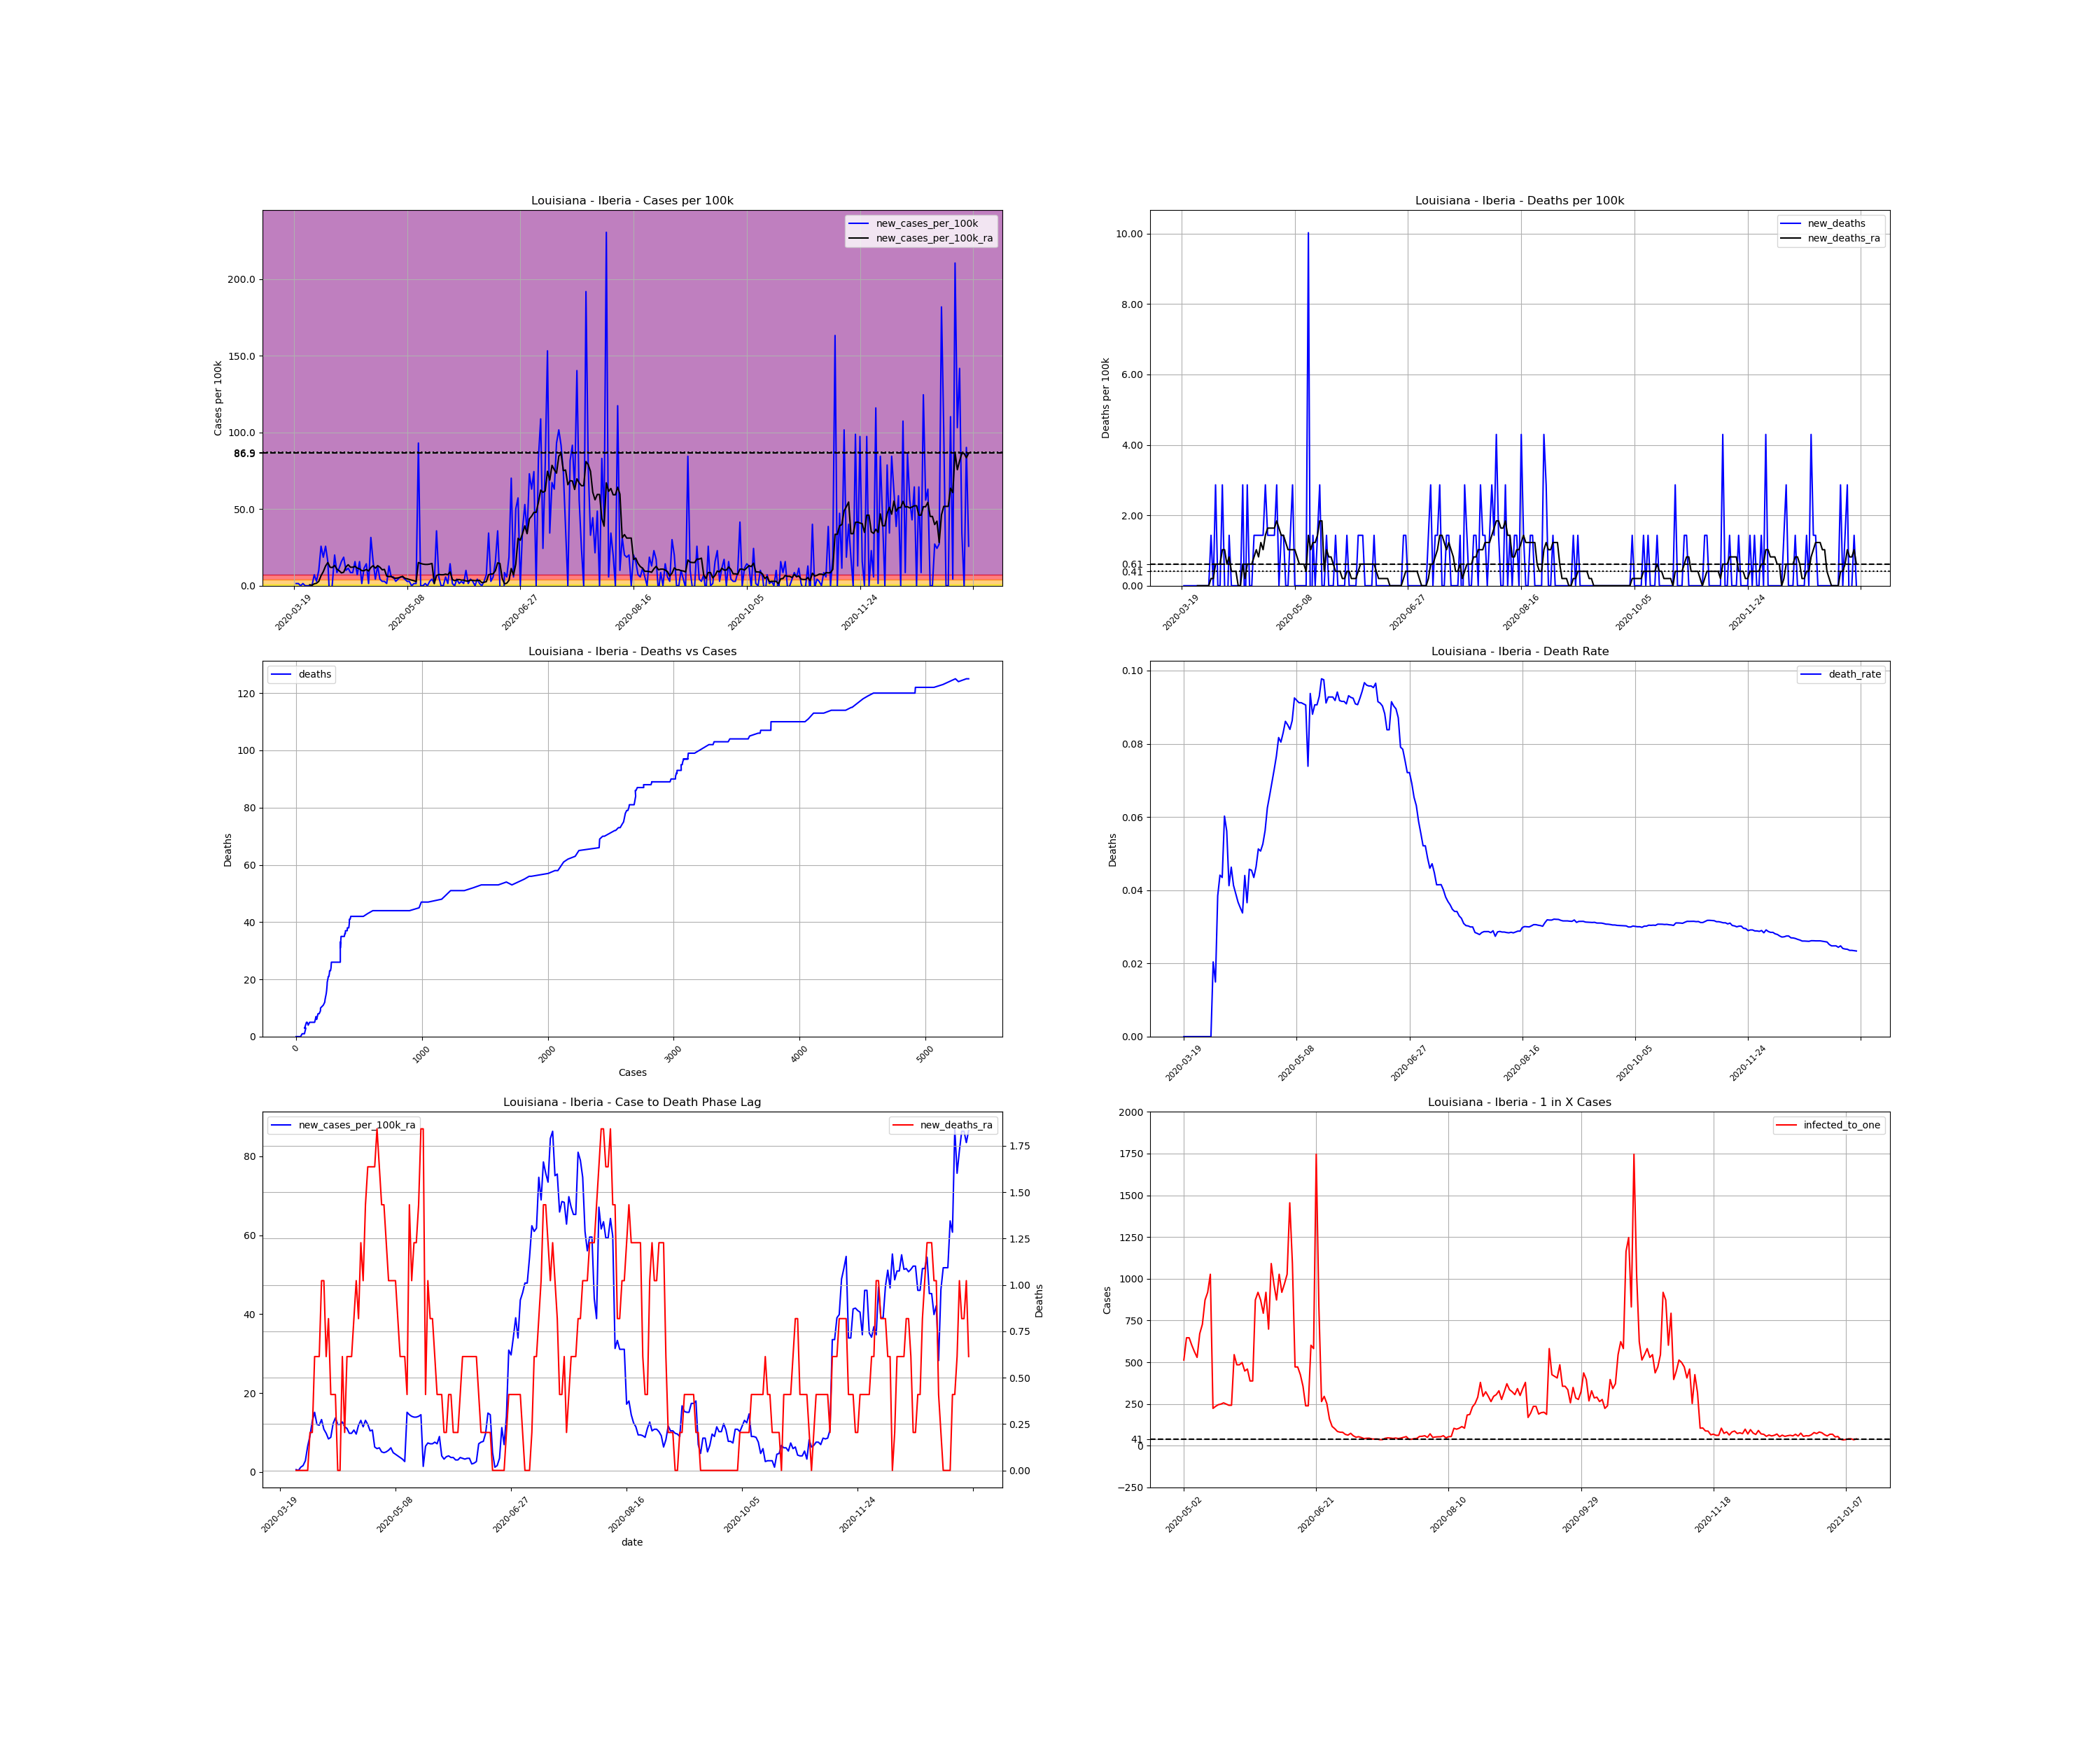

Data behind this chart, as committed beside it:
, date, county, state, fips, cases, deaths, COUNTY, STNAME, CTYNAME, POPESTIMATE2019, cases_per_100k, deaths_per_100k, death_rate, new_cases, new_cases_per_100k, new_deaths, new_cases_per_100k_ra, new_deaths_ra, active_cases, infected_to_one
208246, 2020-03-19, Iberia, Louisiana, 22045, 1, 0.0, 45, Louisiana, Iberia, 69830, 1.432, 0.0, 0.0, , , , , , , 
208247, 2020-03-20, Iberia, Louisiana, 22045, 2, 0.0, 45, Louisiana, Iberia, 69830, 2.864, 0.0, 0.0, 1.0, 1.432, 0.0, , , , 
208248, 2020-03-21, Iberia, Louisiana, 22045, 3, 0.0, 45, Louisiana, Iberia, 69830, 4.296, 0.0, 0.0, 1.0, 1.432, 0.0, , , , 
208249, 2020-03-22, Iberia, Louisiana, 22045, 3, 0.0, 45, Louisiana, Iberia, 69830, 4.296, 0.0, 0.0, 0.0, 0.0, 0.0, , , , 
208250, 2020-03-23, Iberia, Louisiana, 22045, 4, 0.0, 45, Louisiana, Iberia, 69830, 5.728, 0.0, 0.0, 1.0, 1.432, 0.0, , , , 
208251, 2020-03-24, Iberia, Louisiana, 22045, 4, 0.0, 45, Louisiana, Iberia, 69830, 5.728, 0.0, 0.0, 0.0, 0.0, 0.0, , , , 
208252, 2020-03-25, Iberia, Louisiana, 22045, 4, 0.0, 45, Louisiana, Iberia, 69830, 5.728, 0.0, 0.0, 0.0, 0.0, 0.0, , , , 
208253, 2020-03-26, Iberia, Louisiana, 22045, 4, 0.0, 45, Louisiana, Iberia, 69830, 5.728, 0.0, 0.0, 0.0, 0.0, 0.0, 0.6137, 0.0, , 
208254, 2020-03-27, Iberia, Louisiana, 22045, 4, 0.0, 45, Louisiana, Iberia, 69830, 5.728, 0.0, 0.0, 0.0, 0.0, 0.0, 0.4092, 0.0, 3.0, 5819
208255, 2020-03-28, Iberia, Louisiana, 22045, 9, 0.0, 45, Louisiana, Iberia, 69830, 12.89, 0.0, 0.0, 5.0, 7.16, 0.0, 1.227, 0.0, 7.0, 2494
208256, 2020-03-29, Iberia, Louisiana, 22045, 11, 0.0, 45, Louisiana, Iberia, 69830, 15.75, 0.0, 0.0, 2.0, 2.864, 0.0, 1.637, 0.0, 8.0, 2182
208257, 2020-03-30, Iberia, Louisiana, 22045, 18, 0.0, 45, Louisiana, Iberia, 69830, 25.78, 0.0, 0.0, 7.0, 10.02, 0.0, 2.864, 0.0, 15.0, 1164
208258, 2020-03-31, Iberia, Louisiana, 22045, 36, 0.0, 45, Louisiana, Iberia, 69830, 51.55, 0.0, 0.0, 18.0, 25.78, 0.0, 6.547, 0.0, 32.0, 545.5
208259, 2020-04-01, Iberia, Louisiana, 22045, 49, 1.0, 45, Louisiana, Iberia, 69830, 70.17, 1.432, 0.02041, 13.0, 18.62, 1.432, 9.206, 0.2046, 45.0, 387.9
208260, 2020-04-02, Iberia, Louisiana, 22045, 67, 1.0, 45, Louisiana, Iberia, 69830, 95.95, 1.432, 0.01493, 18.0, 25.78, 0.0, 12.89, 0.2046, 63.0, 277.1
208261, 2020-04-03, Iberia, Louisiana, 22045, 78, 3.0, 45, Louisiana, Iberia, 69830, 111.7, 4.296, 0.03846, 11.0, 15.75, 2.864, 15.14, 0.6137, 74.0, 235.9
208262, 2020-04-04, Iberia, Louisiana, 22045, 68, 3.0, 45, Louisiana, Iberia, 69830, 97.38, 4.296, 0.04412, -10.0, -14.32, 0.0, 12.07, 0.6137, 64.0, 272.8
208263, 2020-04-05, Iberia, Louisiana, 22045, 69, 3.0, 45, Louisiana, Iberia, 69830, 98.81, 4.296, 0.04348, 1.0, 1.432, 0.0, 11.87, 0.6137, 60.0, 291
208264, 2020-04-06, Iberia, Louisiana, 22045, 83, 5.0, 45, Louisiana, Iberia, 69830, 118.9, 7.16, 0.06024, 14.0, 20.05, 2.864, 13.3, 1.023, 72.0, 242.5
208265, 2020-04-07, Iberia, Louisiana, 22045, 89, 5.0, 45, Louisiana, Iberia, 69830, 127.5, 7.16, 0.05618, 6.0, 8.592, 0.0, 10.84, 1.023, 71.0, 245.9
208266, 2020-04-08, Iberia, Louisiana, 22045, 97, 4.0, 45, Louisiana, Iberia, 69830, 138.9, 5.728, 0.04124, 8.0, 11.46, -1.432, 9.82, 0.6137, 61.0, 286.2
208267, 2020-04-09, Iberia, Louisiana, 22045, 108, 5.0, 45, Louisiana, Iberia, 69830, 154.7, 7.16, 0.0463, 11.0, 15.75, 1.432, 8.388, 0.8183, 59.0, 295.9
208268, 2020-04-10, Iberia, Louisiana, 22045, 121, 5.0, 45, Louisiana, Iberia, 69830, 173.3, 7.16, 0.04132, 13.0, 18.62, 0.0, 8.797, 0.4092, 54.0, 323.3
208269, 2020-04-11, Iberia, Louisiana, 22045, 128, 5.0, 45, Louisiana, Iberia, 69830, 183.3, 7.16, 0.03906, 7.0, 10.02, 0.0, 12.27, 0.4092, 50.0, 349.1
208270, 2020-04-12, Iberia, Louisiana, 22045, 136, 5.0, 45, Louisiana, Iberia, 69830, 194.8, 7.16, 0.03676, 8.0, 11.46, 0.0, 13.71, 0.4092, 68.0, 256.7
208271, 2020-04-13, Iberia, Louisiana, 22045, 142, 5.0, 45, Louisiana, Iberia, 69830, 203.4, 7.16, 0.03521, 6.0, 8.592, 0.0, 12.07, 0.0, 73.0, 239.1
208272, 2020-04-14, Iberia, Louisiana, 22045, 148, 5.0, 45, Louisiana, Iberia, 69830, 211.9, 7.16, 0.03378, 6.0, 8.592, 0.0, 12.07, 0.0, 65.0, 268.6
208273, 2020-04-15, Iberia, Louisiana, 22045, 159, 7.0, 45, Louisiana, Iberia, 69830, 227.7, 10.02, 0.04403, 11.0, 15.75, 2.864, 12.68, 0.6137, 70.0, 249.4
208274, 2020-04-16, Iberia, Louisiana, 22045, 164, 6.0, 45, Louisiana, Iberia, 69830, 234.9, 8.592, 0.03659, 5.0, 7.16, -1.432, 11.46, 0.2046, 67.0, 260.6
208275, 2020-04-17, Iberia, Louisiana, 22045, 175, 8.0, 45, Louisiana, Iberia, 69830, 250.6, 11.46, 0.04571, 11.0, 15.75, 2.864, 11.05, 0.6137, 67.0, 260.6
208276, 2020-04-18, Iberia, Louisiana, 22045, 176, 8.0, 45, Louisiana, Iberia, 69830, 252, 11.46, 0.04545, 1.0, 1.432, 0.0, 9.82, 0.6137, 55.0, 317.4
208277, 2020-04-19, Iberia, Louisiana, 22045, 184, 8.0, 45, Louisiana, Iberia, 69830, 263.5, 11.46, 0.04348, 8.0, 11.46, 0.0, 9.82, 0.6137, 56.0, 311.7
208278, 2020-04-20, Iberia, Louisiana, 22045, 194, 9.0, 45, Louisiana, Iberia, 69830, 277.8, 12.89, 0.04639, 10.0, 14.32, 1.432, 10.64, 0.8183, 58.0, 301
208279, 2020-04-21, Iberia, Louisiana, 22045, 195, 10.0, 45, Louisiana, Iberia, 69830, 279.2, 14.32, 0.05128, 1.0, 1.432, 1.432, 9.615, 1.023, 53.0, 329.4
208280, 2020-04-22, Iberia, Louisiana, 22045, 217, 11.0, 45, Louisiana, Iberia, 69830, 310.8, 15.75, 0.05069, 22.0, 31.51, 1.432, 11.87, 0.8183, 69.0, 253
208281, 2020-04-23, Iberia, Louisiana, 22045, 228, 12.0, 45, Louisiana, Iberia, 69830, 326.5, 17.18, 0.05263, 11.0, 15.75, 1.432, 13.09, 1.227, 69.0, 253
208282, 2020-04-24, Iberia, Louisiana, 22045, 231, 13.0, 45, Louisiana, Iberia, 69830, 330.8, 18.62, 0.05628, 3.0, 4.296, 1.432, 11.46, 1.023, 67.0, 260.6
208283, 2020-04-25, Iberia, Louisiana, 22045, 240, 15.0, 45, Louisiana, Iberia, 69830, 343.7, 21.48, 0.0625, 9.0, 12.89, 2.864, 13.09, 1.432, 65.0, 268.6
208284, 2020-04-26, Iberia, Louisiana, 22045, 243, 16.0, 45, Louisiana, Iberia, 69830, 348, 22.91, 0.06584, 3.0, 4.296, 1.432, 12.07, 1.637, 67.0, 260.6
208285, 2020-04-27, Iberia, Louisiana, 22045, 245, 17.0, 45, Louisiana, Iberia, 69830, 350.9, 24.34, 0.06939, 2.0, 2.864, 1.432, 10.43, 1.637, 61.0, 286.2
208286, 2020-04-28, Iberia, Louisiana, 22045, 247, 18.0, 45, Louisiana, Iberia, 69830, 353.7, 25.78, 0.07287, 2.0, 2.864, 1.432, 10.64, 1.637, 53.0, 329.4
208287, 2020-04-29, Iberia, Louisiana, 22045, 248, 19.0, 45, Louisiana, Iberia, 69830, 355.1, 27.21, 0.07661, 1.0, 1.432, 1.432, 6.342, 1.637, 53.0, 329.4
208288, 2020-04-30, Iberia, Louisiana, 22045, 257, 21.0, 45, Louisiana, Iberia, 69830, 368, 30.07, 0.08171, 9.0, 12.89, 2.864, 5.933, 1.841, 40.0, 436.4
208289, 2020-05-01, Iberia, Louisiana, 22045, 261, 21.0, 45, Louisiana, Iberia, 69830, 373.8, 30.07, 0.08046, 4.0, 5.728, 0.0, 6.137, 1.637, 33.0, 529
208290, 2020-05-02, Iberia, Louisiana, 22045, 265, 22.0, 45, Louisiana, Iberia, 69830, 379.5, 31.51, 0.08302, 4.0, 5.728, 1.432, 5.114, 1.432, 34.0, 513.5
208291, 2020-05-03, Iberia, Louisiana, 22045, 267, 23.0, 45, Louisiana, Iberia, 69830, 382.4, 32.94, 0.08614, 2.0, 2.864, 1.432, 4.91, 1.432, 27.0, 646.6
208292, 2020-05-04, Iberia, Louisiana, 22045, 270, 23.0, 45, Louisiana, Iberia, 69830, 386.7, 32.94, 0.08519, 3.0, 4.296, 0.0, 5.114, 1.227, 27.0, 646.6
208293, 2020-05-05, Iberia, Louisiana, 22045, 274, 23.0, 45, Louisiana, Iberia, 69830, 392.4, 32.94, 0.08394, 4.0, 5.728, 0.0, 5.524, 1.023, 29.0, 602
208294, 2020-05-06, Iberia, Louisiana, 22045, 278, 24.0, 45, Louisiana, Iberia, 69830, 398.1, 34.37, 0.08633, 4.0, 5.728, 1.432, 6.137, 1.023, 31.0, 563.1
208295, 2020-05-07, Iberia, Louisiana, 22045, 281, 26.0, 45, Louisiana, Iberia, 69830, 402.4, 37.23, 0.09253, 3.0, 4.296, 2.864, 4.91, 1.023, 33.0, 529
208296, 2020-05-08, Iberia, Louisiana, 22045, 283, 26.0, 45, Louisiana, Iberia, 69830, 405.3, 37.23, 0.09187, 2.0, 2.864, 0.0, 4.501, 1.023, 26.0, 671.4
208297, 2020-05-09, Iberia, Louisiana, 22045, 285, 26.0, 45, Louisiana, Iberia, 69830, 408.1, 37.23, 0.09123, 2.0, 2.864, 0.0, 4.092, 0.8183, 24.0, 727.4
208298, 2020-05-10, Iberia, Louisiana, 22045, 285, 26.0, 45, Louisiana, Iberia, 69830, 408.1, 37.23, 0.09123, 0.0, 0.0, 0.0, 3.682, 0.6137, 20.0, 872.9
208299, 2020-05-11, Iberia, Louisiana, 22045, 286, 26.0, 45, Louisiana, Iberia, 69830, 409.6, 37.23, 0.09091, 1.0, 1.432, 0.0, 3.273, 0.6137, 19.0, 918.8
208300, 2020-05-12, Iberia, Louisiana, 22045, 287, 26.0, 45, Louisiana, Iberia, 69830, 411, 37.23, 0.09059, 1.0, 1.432, 0.0, 2.66, 0.6137, 17.0, 1027
208301, 2020-05-13, Iberia, Louisiana, 22045, 352, 26.0, 45, Louisiana, Iberia, 69830, 504.1, 37.23, 0.07386, 65.0, 93.08, 0.0, 15.14, 0.4092, 78.0, 223.8
208302, 2020-05-14, Iberia, Louisiana, 22045, 352, 33.0, 45, Louisiana, Iberia, 69830, 504.1, 47.26, 0.09375, 0.0, 0.0, 10.02, 14.53, 1.432, 74.0, 235.9
208303, 2020-05-15, Iberia, Louisiana, 22045, 352, 31.0, 45, Louisiana, Iberia, 69830, 504.1, 44.39, 0.08807, 0.0, 0.0, -2.864, 14.12, 1.023, 71.0, 245.9
208304, 2020-05-16, Iberia, Louisiana, 22045, 353, 32.0, 45, Louisiana, Iberia, 69830, 505.5, 45.83, 0.09065, 1.0, 1.432, 1.432, 13.91, 1.227, 70.0, 249.4
208305, 2020-05-17, Iberia, Louisiana, 22045, 353, 32.0, 45, Louisiana, Iberia, 69830, 505.5, 45.83, 0.09065, 0.0, 0.0, 0.0, 13.91, 1.227, 68.0, 256.7
... 239 more rows
